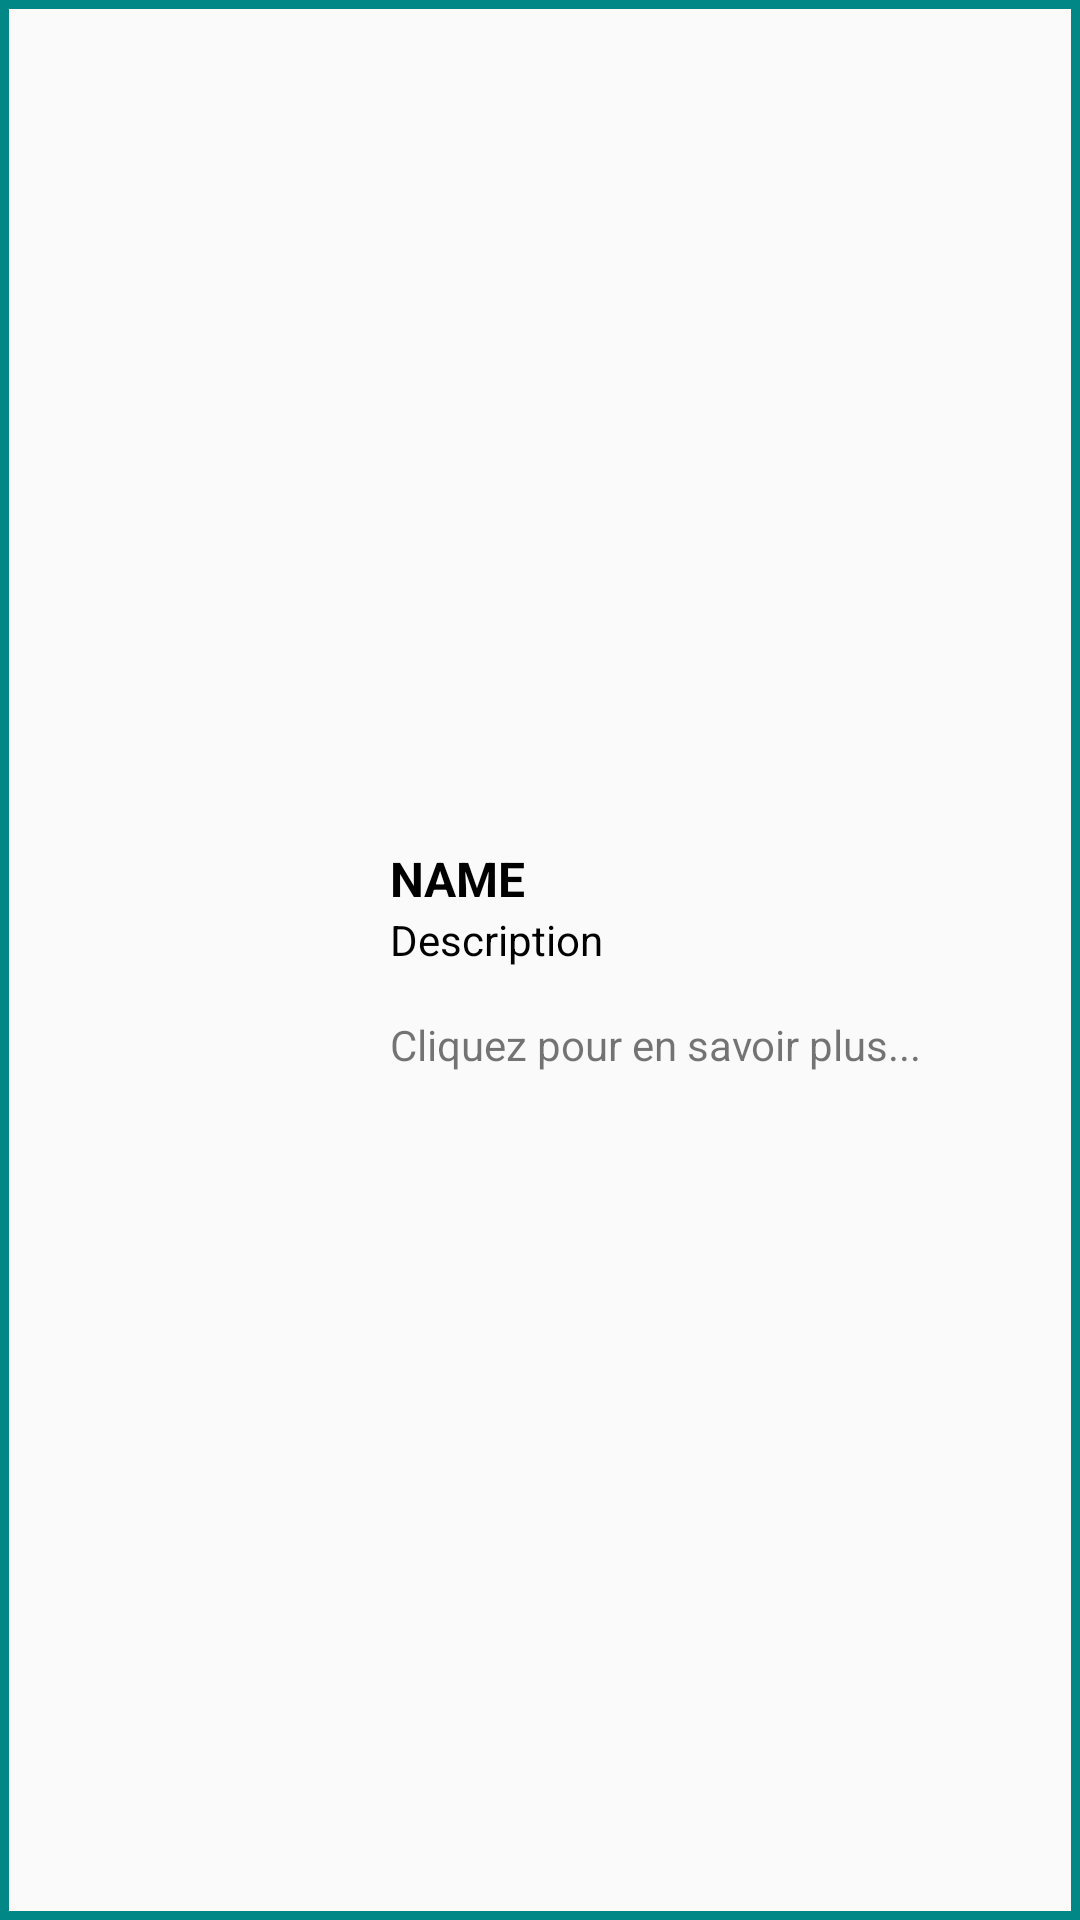

Reconstruct the res/layout file that produces this screen, plus the resources it refers to.
<!-- AndroidManifest.xml: application theme Theme.MapAppli -->
<!-- res/layout/activity_cardview_produit.xml -->
<?xml version="1.0" encoding="utf-8"?>
<RelativeLayout
    xmlns:android="http://schemas.android.com/apk/res/android"
    android:layout_width="match_parent"
    android:layout_height="130dp"
    android:background="@drawable/border"
    android:layout_margin="10sp">
    <LinearLayout
        android:id="@+id/layoutCell"
        android:layout_width="match_parent"
        android:layout_height="match_parent"
        android:orientation="horizontal">
        <ImageView
            android:id="@+id/imageViewProduit"
            android:layout_width="120dp"
            android:layout_height="120dp"
            android:layout_margin="5dp"/>
        <LinearLayout
            android:orientation="vertical"
            android:layout_width="match_parent"
            android:layout_height="wrap_content"
            android:layout_gravity="center_vertical">
            <TextView
                android:id="@+id/textViewName"
                android:layout_width="match_parent"
                android:layout_height="wrap_content"
                android:text="Name"
                android:textSize="16sp"
                android:textAllCaps="true"
                android:textStyle="bold"
                android:layout_centerVertical="true"
                android:textColor="@color/black"/>
            <TextView
                android:id="@+id/textViewDescription"
                android:layout_width="match_parent"
                android:layout_height="35sp"
                android:text="Description"
                android:textSize="14sp"
                android:layout_centerVertical="true"
                android:textColor="@color/black"/>
            <TextView
                android:layout_width="match_parent"
                android:layout_height="wrap_content"
                android:text="Cliquez pour en savoir plus..."/>
        </LinearLayout>
    </LinearLayout>

</RelativeLayout>
<!-- resources referenced by this layout -->
<resources>
  <color name="black">#FF000000</color>
  <!-- drawable border (drawable) -->
  <?xml version="1.0" encoding="utf-8"?>
  <shape
      xmlns:android="http://schemas.android.com/apk/res/android"
      android:shape="rectangle">
  
      <stroke
          android:width="3dp"
          android:color="@color/teal_700" />
  </shape>
  <style name="Theme.MapAppli" parent="Theme.AppCompat.DayNight.NoActionBar">
          
          <item name="colorPrimary">@color/purple_500</item>
          <item name="colorPrimaryVariant">@color/purple_700</item>
          <item name="colorOnPrimary">@color/white</item>
          
          <item name="colorSecondary">@color/teal_200</item>
          <item name="colorSecondaryVariant">@color/teal_700</item>
          <item name="colorOnSecondary">@color/black</item>
          
          <item name="android:statusBarColor" tools:targetApi="l">@color/md_blue_grey_100</item>
          
  
  
      </style>
  <color name="teal_700">#FF018786</color>
  <color name="purple_500">#FF6200EE</color>
  <color name="purple_700">#FF3700B3</color>
  <color name="white">#FFFFFFFF</color>
  <color name="teal_200">#FF03DAC5</color>
  <color name="md_blue_grey_100">#CFD8DC</color>
</resources>
